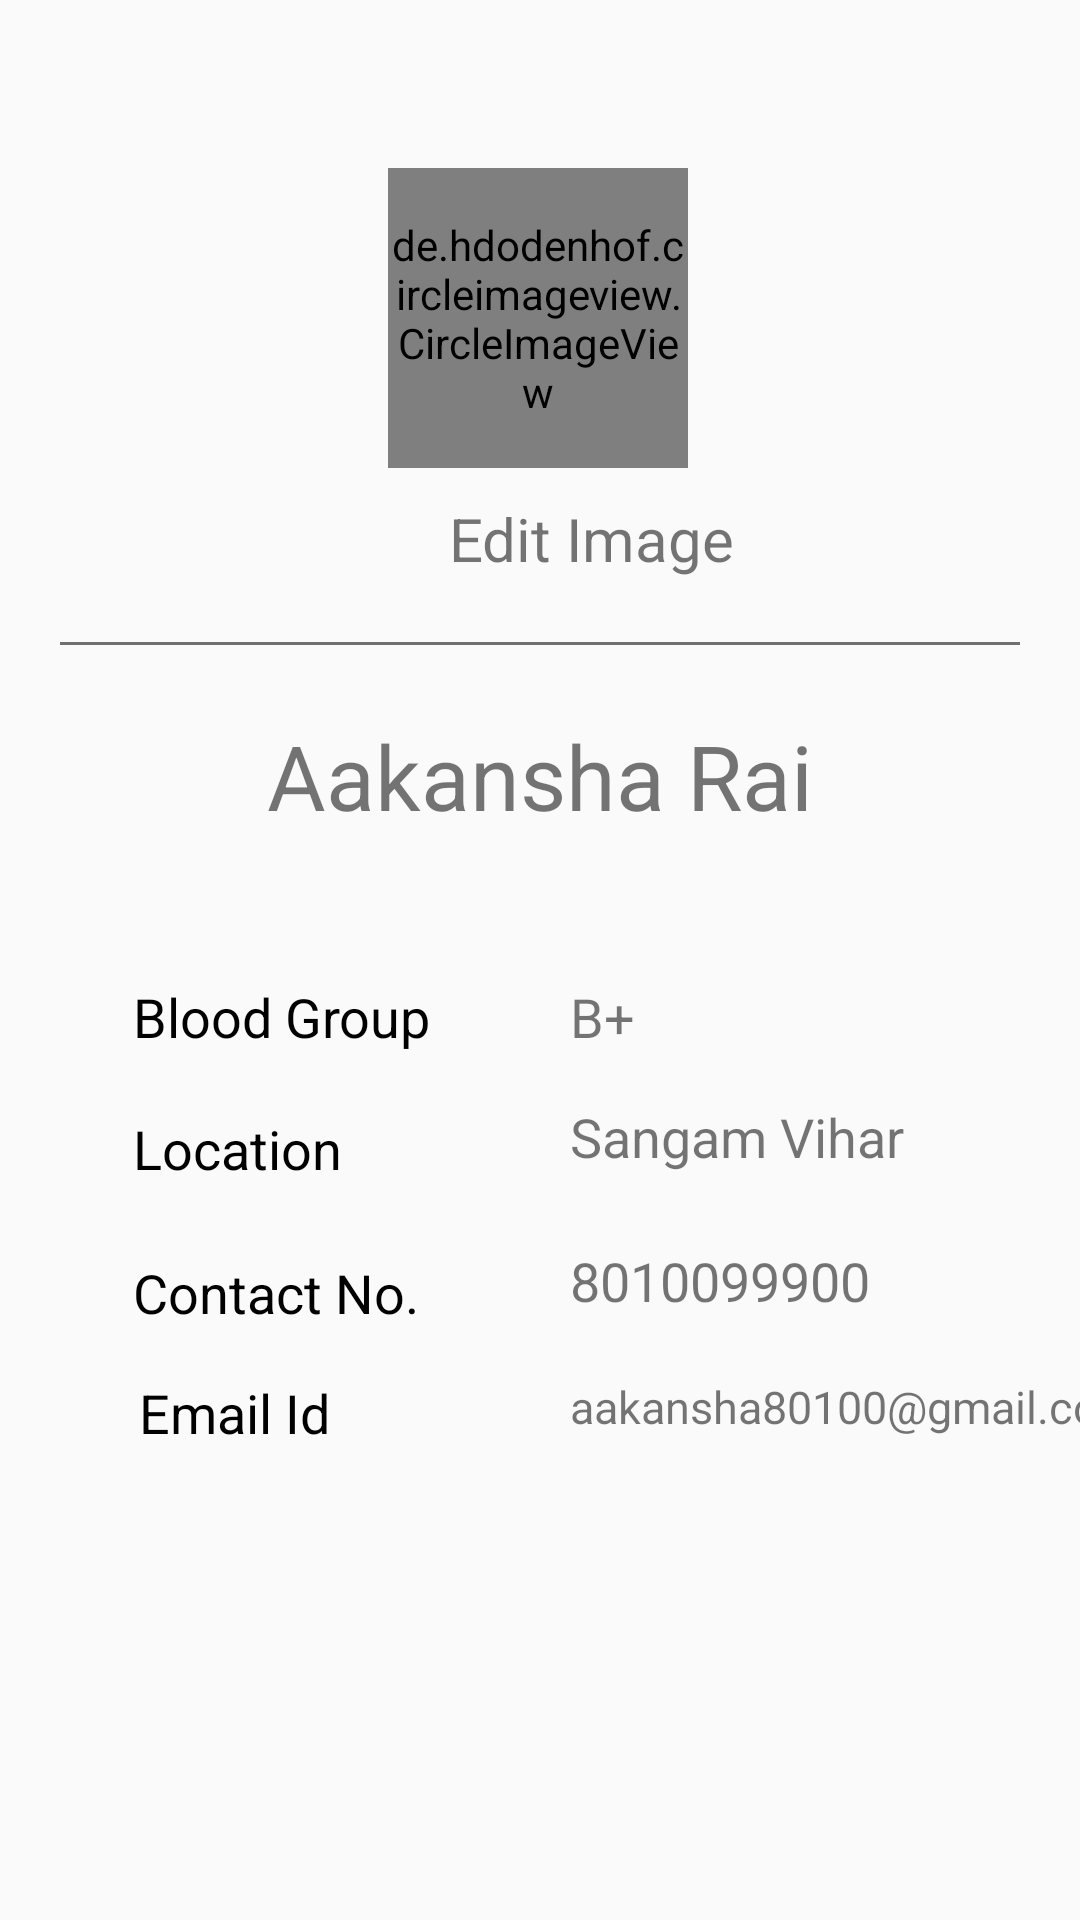

This screen was rendered from an Android layout file. Write that file and the resources it references.
<!-- AndroidManifest.xml: application theme Theme.BloodDonation -->
<!-- res/layout/fragment_profile.xml -->
<?xml version="1.0" encoding="utf-8"?>
<FrameLayout xmlns:android="http://schemas.android.com/apk/res/android"
    xmlns:app="http://schemas.android.com/apk/res-auto"
    xmlns:tools="http://schemas.android.com/tools"
    android:layout_width="match_parent"
    android:layout_height="match_parent"
    tools:context=".Profile">

    
    <androidx.constraintlayout.widget.ConstraintLayout
        android:layout_width="match_parent"
        android:layout_height="match_parent">

        <TextView
            android:id="@+id/textView2"
            android:layout_width="wrap_content"
            android:layout_height="wrap_content"
            android:text="@string/profile"
            android:textSize="30sp"
            app:layout_constraintBottom_toBottomOf="parent"
            app:layout_constraintEnd_toEndOf="parent"
            app:layout_constraintStart_toStartOf="parent"
            app:layout_constraintTop_toBottomOf="@+id/view"
            app:layout_constraintVertical_bias="0.061" />

        <androidx.constraintlayout.widget.ConstraintLayout
            android:id="@+id/linearLayout"
            android:layout_width="wrap_content"
            android:layout_height="wrap_content"
            android:layout_marginTop="10dp"
            android:orientation="horizontal"
            app:layout_constraintEnd_toEndOf="@+id/imageView"
            app:layout_constraintStart_toStartOf="@+id/imageView"
            app:layout_constraintTop_toBottomOf="@+id/imageView">

            <ImageView
                android:id="@+id/imageView2"
                android:layout_width="30dp"
                android:layout_height="30dp"
                android:contextClickable="true"
                android:onClick="EditImage"
                android:src="@drawable/edit"
                app:layout_constraintStart_toStartOf="parent"
                app:layout_constraintTop_toTopOf="parent" />

            <TextView
                android:layout_width="wrap_content"
                android:layout_height="match_parent"
                android:layout_marginLeft="5dp"
                android:text="Edit Image"
                android:textAlignment="center"
                android:textSize="20dp"
                app:layout_constraintStart_toEndOf="@+id/imageView2"
                app:layout_constraintTop_toTopOf="parent" />
        </androidx.constraintlayout.widget.ConstraintLayout>


        <de.hdodenhof.circleimageview.CircleImageView
            android:id="@+id/imageView"
            android:layout_width="100dp"
            android:layout_height="100dp"
            android:layout_marginTop="56dp"
            android:scaleType="centerCrop"
            android:src="@drawable/blood_kid"
            app:layout_constraintEnd_toEndOf="parent"
            app:layout_constraintHorizontal_bias="0.498"
            app:layout_constraintStart_toStartOf="parent"
            app:layout_constraintTop_toTopOf="parent" />

        <View
            android:id="@+id/view"
            android:layout_width="match_parent"
            android:layout_height="1dp"
            android:layout_marginHorizontal="20dp"
            android:background="#707070"
            app:layout_constraintBottom_toBottomOf="parent"
            app:layout_constraintTop_toBottomOf="@+id/linearLayout"
            app:layout_constraintVertical_bias="0.041"
            tools:layout_editor_absoluteX="20dp" />


        <TextView
            android:layout_width="wrap_content"
            android:layout_height="wrap_content"
            android:layout_marginStart="10dp"
            android:layout_marginTop="48dp"
            android:text="Blood Group"
            android:textColor="@color/black"
            android:textSize="18dp"
            app:layout_constraintStart_toEndOf="@+id/view3"
            app:layout_constraintTop_toBottomOf="@+id/textView2" />

        <TextView
            android:layout_width="wrap_content"
            android:layout_height="wrap_content"
            android:layout_marginStart="10dp"
            android:layout_marginTop="92dp"
            android:text="Location"
            android:textColor="@color/black"
            android:textSize="18sp"
            app:layout_constraintStart_toEndOf="@+id/view3"
            app:layout_constraintTop_toBottomOf="@+id/textView2" />

        <TextView
            android:layout_width="wrap_content"
            android:layout_height="wrap_content"
            android:layout_marginStart="10dp"
            android:layout_marginTop="140dp"
            android:text="Contact No."
            android:textColor="@color/black"
            android:textSize="18sp"
            app:layout_constraintStart_toEndOf="@+id/view3"
            app:layout_constraintTop_toBottomOf="@+id/textView2" />

        <TextView
            android:layout_width="wrap_content"
            android:layout_height="wrap_content"
            android:layout_marginStart="12dp"
            android:layout_marginTop="180dp"
            android:text="Email Id"
            android:textColor="@color/black"
            android:textSize="18sp"
            app:layout_constraintStart_toEndOf="@+id/view3"
            app:layout_constraintTop_toBottomOf="@+id/textView2" />

        <View
            android:id="@+id/view2"
            android:layout_width="1dp"
            android:visibility="gone"
            android:layout_height="match_parent"
            android:background="@color/black"
            app:layout_constraintEnd_toEndOf="parent"
            app:layout_constraintStart_toStartOf="parent" />

        <View
            android:id="@+id/view3"
            android:layout_width="1dp"
            android:visibility="gone"
            android:layout_height="match_parent"
            android:background="@color/black"
            app:layout_constraintEnd_toEndOf="parent"
            app:layout_constraintHorizontal_bias="0.095"
            app:layout_constraintStart_toStartOf="parent"
            tools:layout_editor_absoluteY="0dp" />

        <TextView
            android:layout_width="wrap_content"
            android:layout_height="wrap_content"
            android:layout_marginStart="10dp"
            android:layout_marginTop="48dp"
            android:text="B+"
            android:textSize="18sp"
            app:layout_constraintStart_toEndOf="@+id/view2"
            app:layout_constraintTop_toBottomOf="@+id/textView2" />

        <TextView
            android:layout_width="wrap_content"
            android:layout_height="wrap_content"
            android:layout_marginStart="10dp"
            android:layout_marginTop="88dp"
            android:text="Sangam Vihar"
            android:textSize="18sp"
            app:layout_constraintStart_toEndOf="@+id/view2"
            app:layout_constraintTop_toBottomOf="@+id/textView2" />

        <TextView
            android:layout_width="wrap_content"
            android:layout_height="wrap_content"
            android:layout_marginStart="10dp"
            android:layout_marginTop="136dp"
            android:text="8010099900"
            android:textSize="18sp"
            app:layout_constraintStart_toEndOf="@+id/view2"
            app:layout_constraintTop_toBottomOf="@+id/textView2" />

        <TextView
            android:layout_width="wrap_content"
            android:layout_height="wrap_content"
            android:layout_marginStart="10dp"
            android:layout_marginTop="180dp"
            android:text="aakansha80100@gmail.com"
            android:textSize="15sp"
            app:layout_constraintStart_toEndOf="@+id/view2"
            app:layout_constraintTop_toBottomOf="@+id/textView2" />
    </androidx.constraintlayout.widget.ConstraintLayout>

</FrameLayout>
<!-- resources referenced by this layout -->
<resources>
  <color name="black">#FF000000</color>
  <string name="profile">Aakansha Rai</string>
  <style name="Theme.BloodDonation" parent="Theme.AppCompat.DayNight.DarkActionBar">
          
          <item name="colorPrimary">@color/red</item>
          <item name="colorPrimaryVariant">@color/red</item>
          <item name="colorOnPrimary">@color/white</item>
          
          <item name="colorSecondary">@color/teal_200</item>
          <item name="colorSecondaryVariant">@color/teal_700</item>
          <item name="colorOnSecondary">@color/black</item>
          
          <item name="android:statusBarColor">?attr/colorPrimaryVariant</item>
          
      </style>
  <color name="red">#D82025</color>
  <color name="white">#FFFFFFFF</color>
  <color name="teal_200">#FF03DAC5</color>
  <color name="teal_700">#FF018786</color>
</resources>
